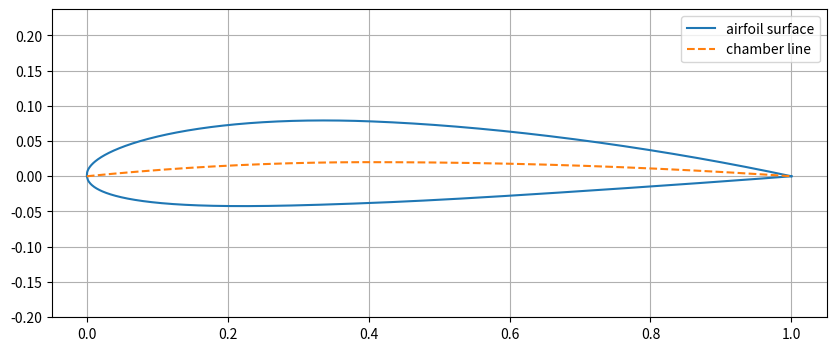

Here is the Python script that generated this plot:
import numpy as np
import matplotlib.pyplot as plt

c=1.0 #chord length
n=1000 #number of points

# x coordinate
x=np.linspace(0,c,n)
m=0.02   #chamber
p=0.4    #position of the chamber
t=0.12  #thickness

xu=np.zeros(n)
yu=np.zeros(n)
xl=np.zeros(n)
yl=np.zeros(n)
yc=np.zeros(n)
yt=np.zeros(n)
theta=np.zeros(n)

for i,xi in enumerate(x):
	yt[i]=5*t*(0.2969*np.sqrt(xi)-0.1260*xi-0.3516*xi**2+0.2843*xi**3-0.1036*xi**4)

	if xi <= p*c:
		yc[i]=(m/(p**2))*(2*p*xi-xi**2)
		dyc_dx=(m/p**2)*(2*p-2*xi)
	else:
		yc[i]=(m/((1-p)**2))*((1-2*p)+2*p*xi-xi**2)
		dyc_dx=(m/(1-p)**2)*(2*p-2*xi)
	theta[i]=np.arctan(dyc_dx)

xu=x-yt*np.sin(theta)
yu=yc+yt*np.cos(theta)
xl=x+yt*np.sin(theta)
yl=yc-yt*np.cos(theta)

boundary_x=np.concatenate((xu[::-1],xl[1:]))
boundary_y=np.concatenate((yu[::-1],yl[1:]))

plt.figure(figsize=(10,4))
plt.plot(boundary_x,boundary_y,label="airfoil surface")
plt.plot(x,yc,"--",label="chamber line")
plt.grid(True)
plt.axis('equal')
plt.legend()
plt.show()	
